Dataset: noodles (GitHub, nakam7/keras-cnn-demo). Classes: ramen, udon.

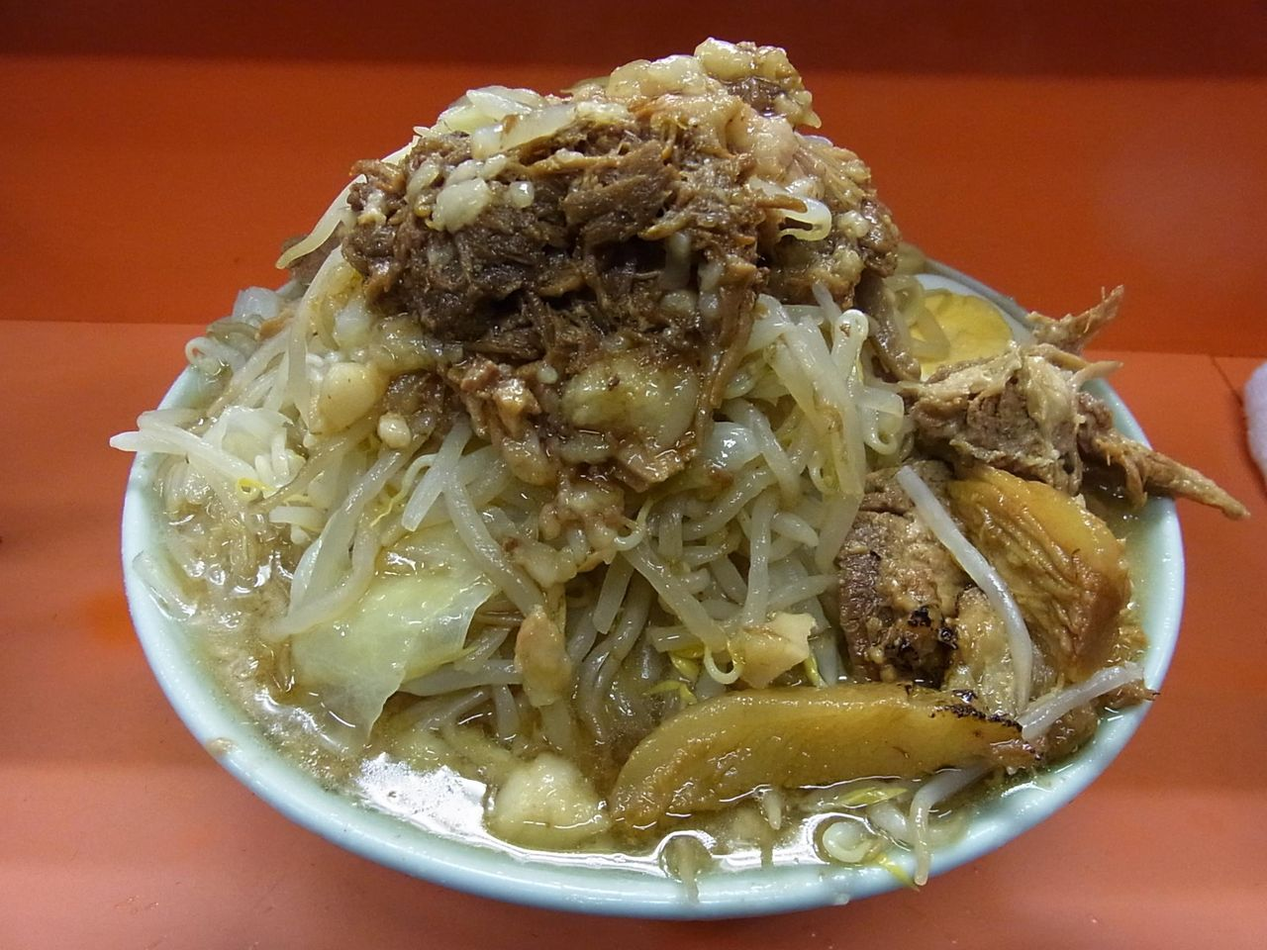
Label: ramen

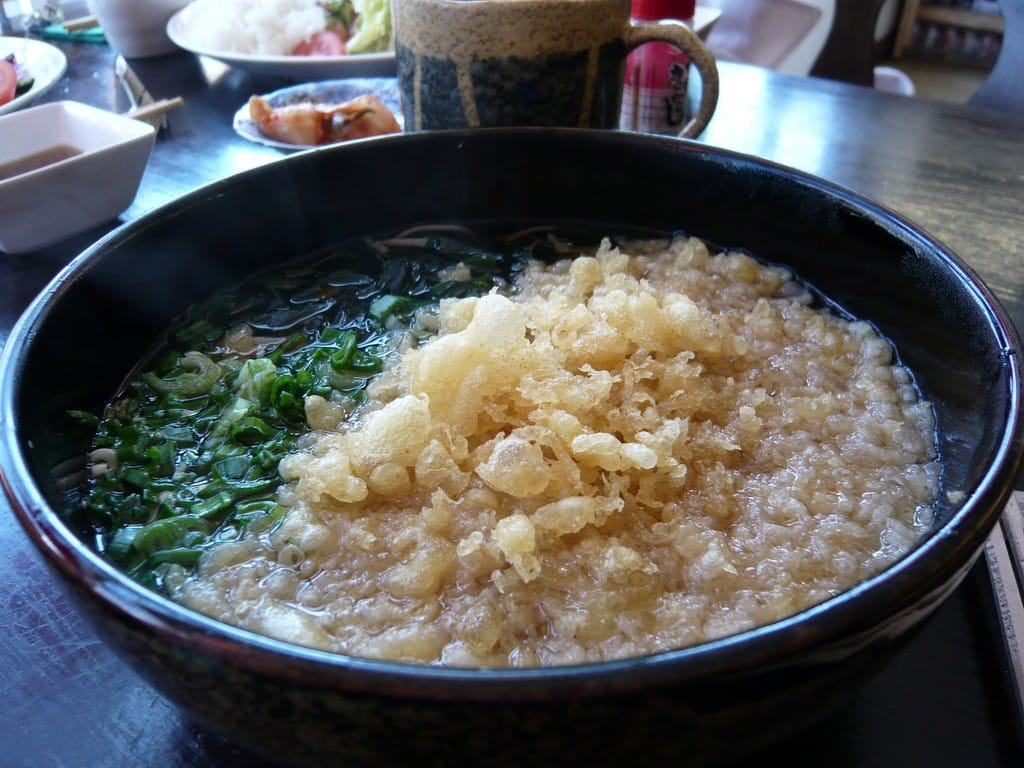
Label: udon

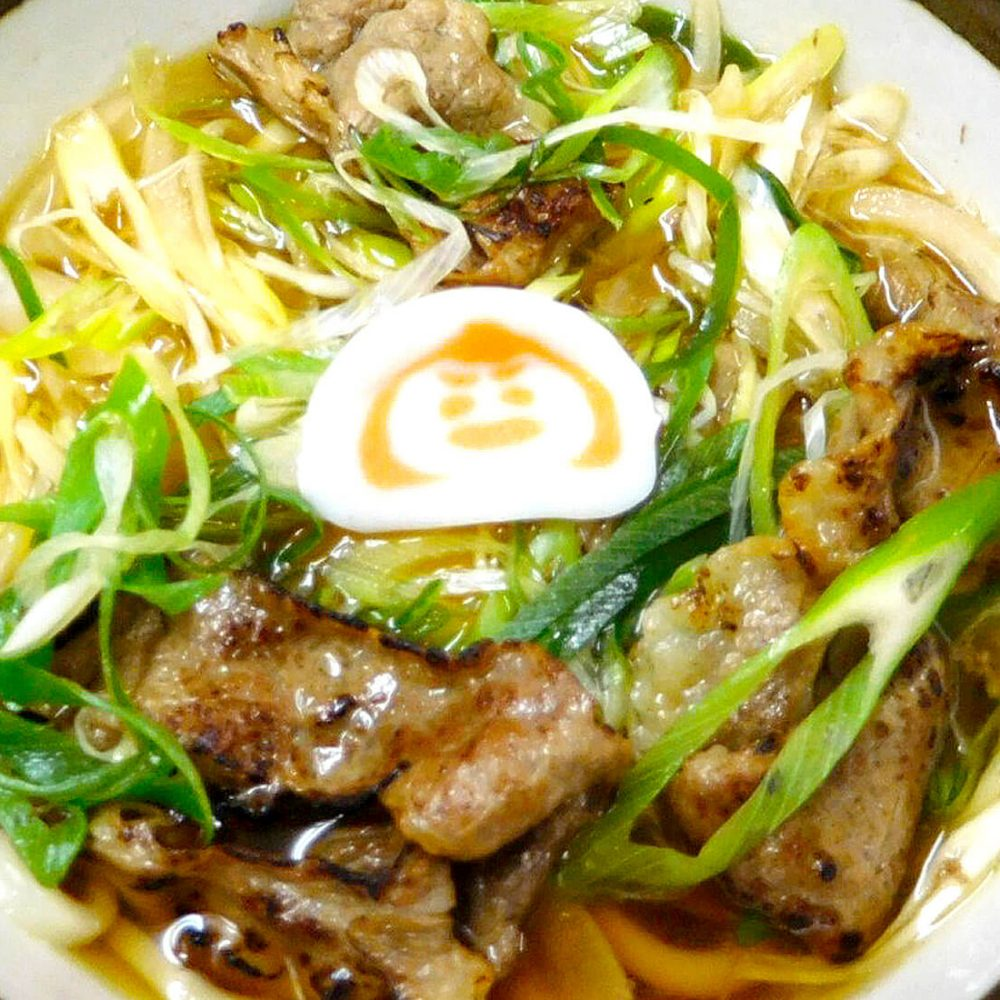
Label: udon

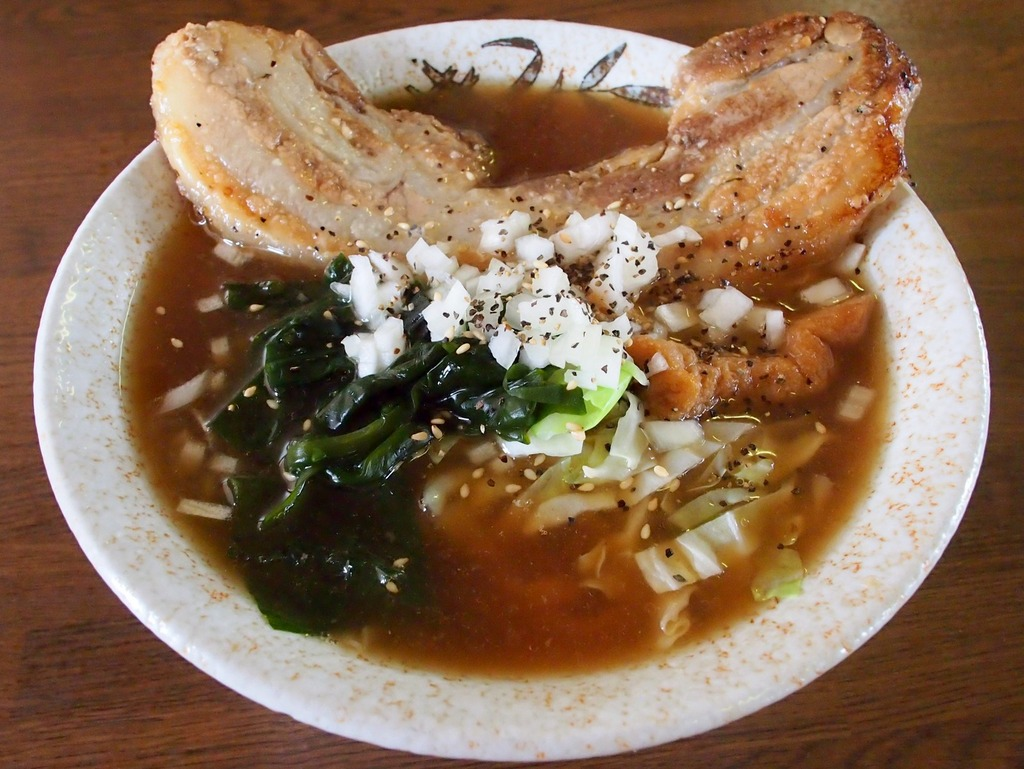
Label: udon

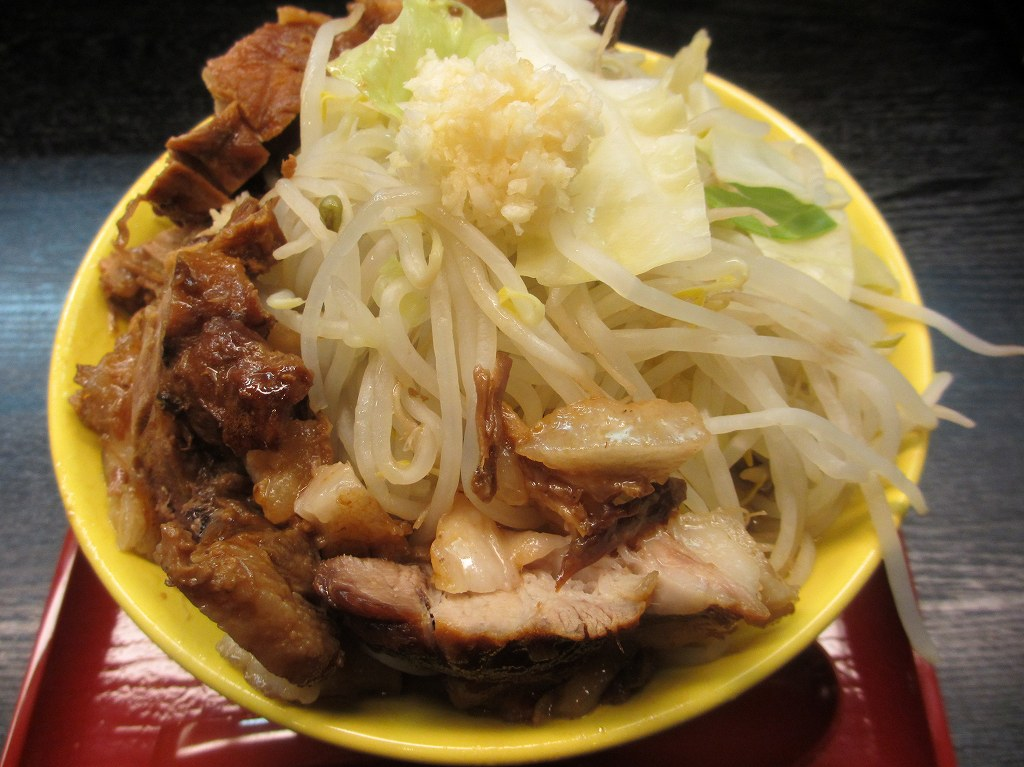
Label: ramen

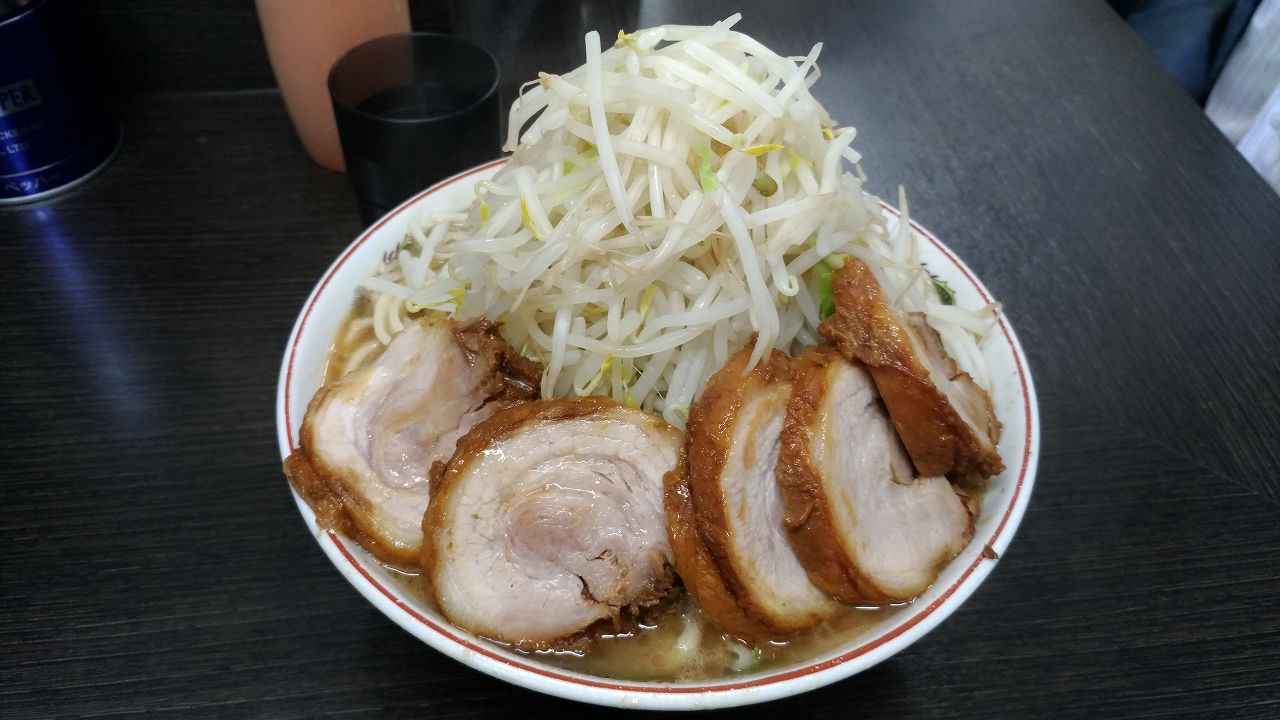
Label: ramen
